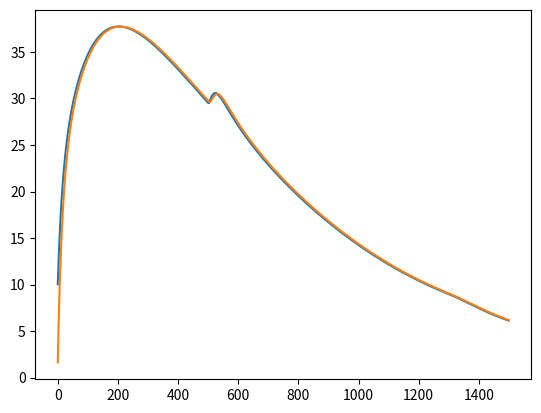

Write the Python code that produced this figure.
import numpy as np
import math
from scipy.integrate import solve_ivp
import matplotlib.pyplot as plt


def hovorka(t,y,par):
    G1,G2,Q1,Q2,S1,S2,I,x1,x2,x3,C=y

    (Vg, R_thr, R_cl, V1, ka, ke, Bio, tmax, kint,
    Ug_ceil, F01c, Fr, EGP, Ug, u, D, G) = par
    
    # glucose absorption

    dG1dt=(-G1/tmax)+((Bio*D))
    dG2dt=(G1/tmax)-Ug


# glucose kinetics subsystem

    dQ1dt=-F01c-(x1*Q1)+(k12*Q2)-Fr+EGP+Ug
    dQ2dt=(x1*Q1)-(k12+x2)*Q2
    
#insulin absorption and kinetics subsystem

    dS1dt=u-(ka*S1)
    dS2dt=(ka*S1)-(ka*S2)
    dIdt=((ka*S2)/V1)-(ke*I)

# insulin action subsystem

    dx1dt=-(ka1*x1)+(S1t*kb1*I)
    dx2dt=-(ka2*x2)+(S1d*kb2*I)
    dx3dt=-(ka3*x3)+(S1e*kb3*I)

# Interstitial glucose kinetics


    dCdt=kint*(G-C)
   
    

    return [dG1dt,dG2dt,dQ1dt,dQ2dt,dS1dt,dS2dt,dIdt,dx1dt,dx2dt,dx3dt,dCdt]


def next_state(state,par):
    t_span = (0,1) 
    #noise1=np.random.multivariate_normal(np.array([0,0,0]),Q)
    solution = solve_ivp(hovorka, t_span, state,args=(par,))

    y_value = solution.y[:,-1]

    #print(y_value)

    return y_value



def meal(n):
    
    if n==500:
        
        return 50
    else:
        return 0



#parameters

F01=11.1
F01s=F01/.85
EGP0=16.9
k12=.06
S1d=.000505
S1e=.019
S1t=.001841
kb1=.0034
kb2=.056
kb3=.024

ka1=S1t*kb1
ka2=S1d*kb2
ka3=S1e*kb3


Vg=10
R_thr=9
R_cl=.01
V1=.12
ka=.018
ke=.14
Bio=.6
tmax=5
temp=tmax
kint=.2
Ug_ceil=.02




#initial

state=np.array([0,0,90,90,0,0,15,0,0,0,0])
#u=0
#D=0
#EGP=16.9

ns=[]
ns1=[]
ns2=[]
time=list(range(1500))


for i in range(len(time)):

    D= meal(i)
    

    if i%18==0:
        u=.2
    else:
        u=0
    
    
    Ug=state[1]/tmax
    G= state[2]/Vg
    

    EGP=max((1-state[9])*EGP0,0)

    F01c=(F01s*G)/(G+1)
  
    if G>=R_thr:

        Fr=R_cl*(G-R_thr)*Vg
    else:
        Fr=0

    
    tmax_ceil=state[1]/Ug_ceil


    if Ug>Ug_ceil:

        tmax=tmax_ceil
    else:
        tmax=temp

   

    

    par=(Vg, R_thr, R_cl, V1, ka, ke, Bio, tmax, kint,
    Ug_ceil, F01c, Fr, EGP, Ug, u, D, G)
   

    sol=next_state(state,par)
   

    
    ns.append(sol[0])
    ns1.append(sol[10])
    ns2.append(sol[2]/Vg)
    state=sol

plt.plot(time,ns2,ns1)
plt.show()


    







